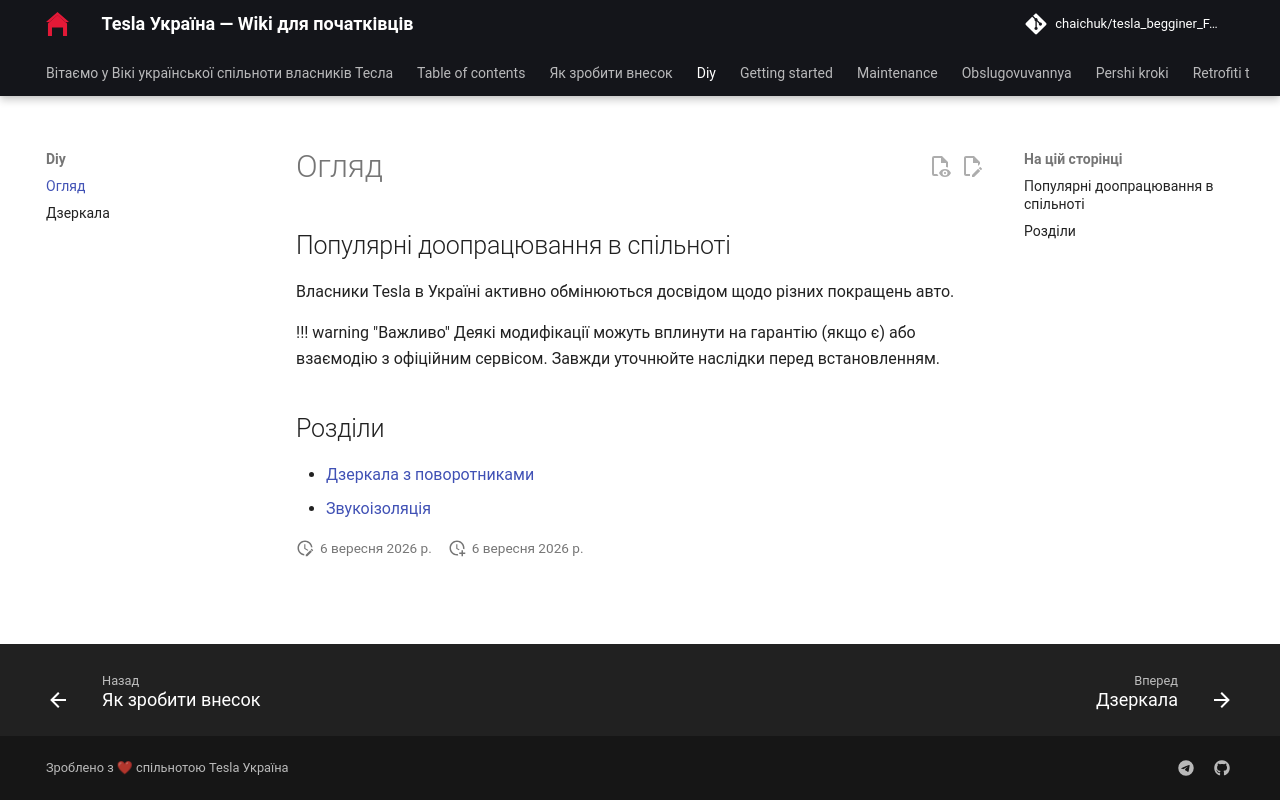

repository: chaichuk/tesla_begginer_FAQ · page: diy/index.html · generator: mkdocs

# Огляд

## Популярні доопрацювання в спільноті

Власники Tesla в Україні активно обмінюються досвідом щодо різних покращень авто.

!!! warning "Важливо" Деякі модифікації можуть вплинути на гарантію (якщо є) або взаємодію з офіційним сервісом. Завжди уточнюйте наслідки перед встановленням.

## Розділи

* [Дзеркала з поворотниками](mirrors.md)
* [Звукоізоляція](/broken/pages/cisrn18xykvGWIqwGt35)
